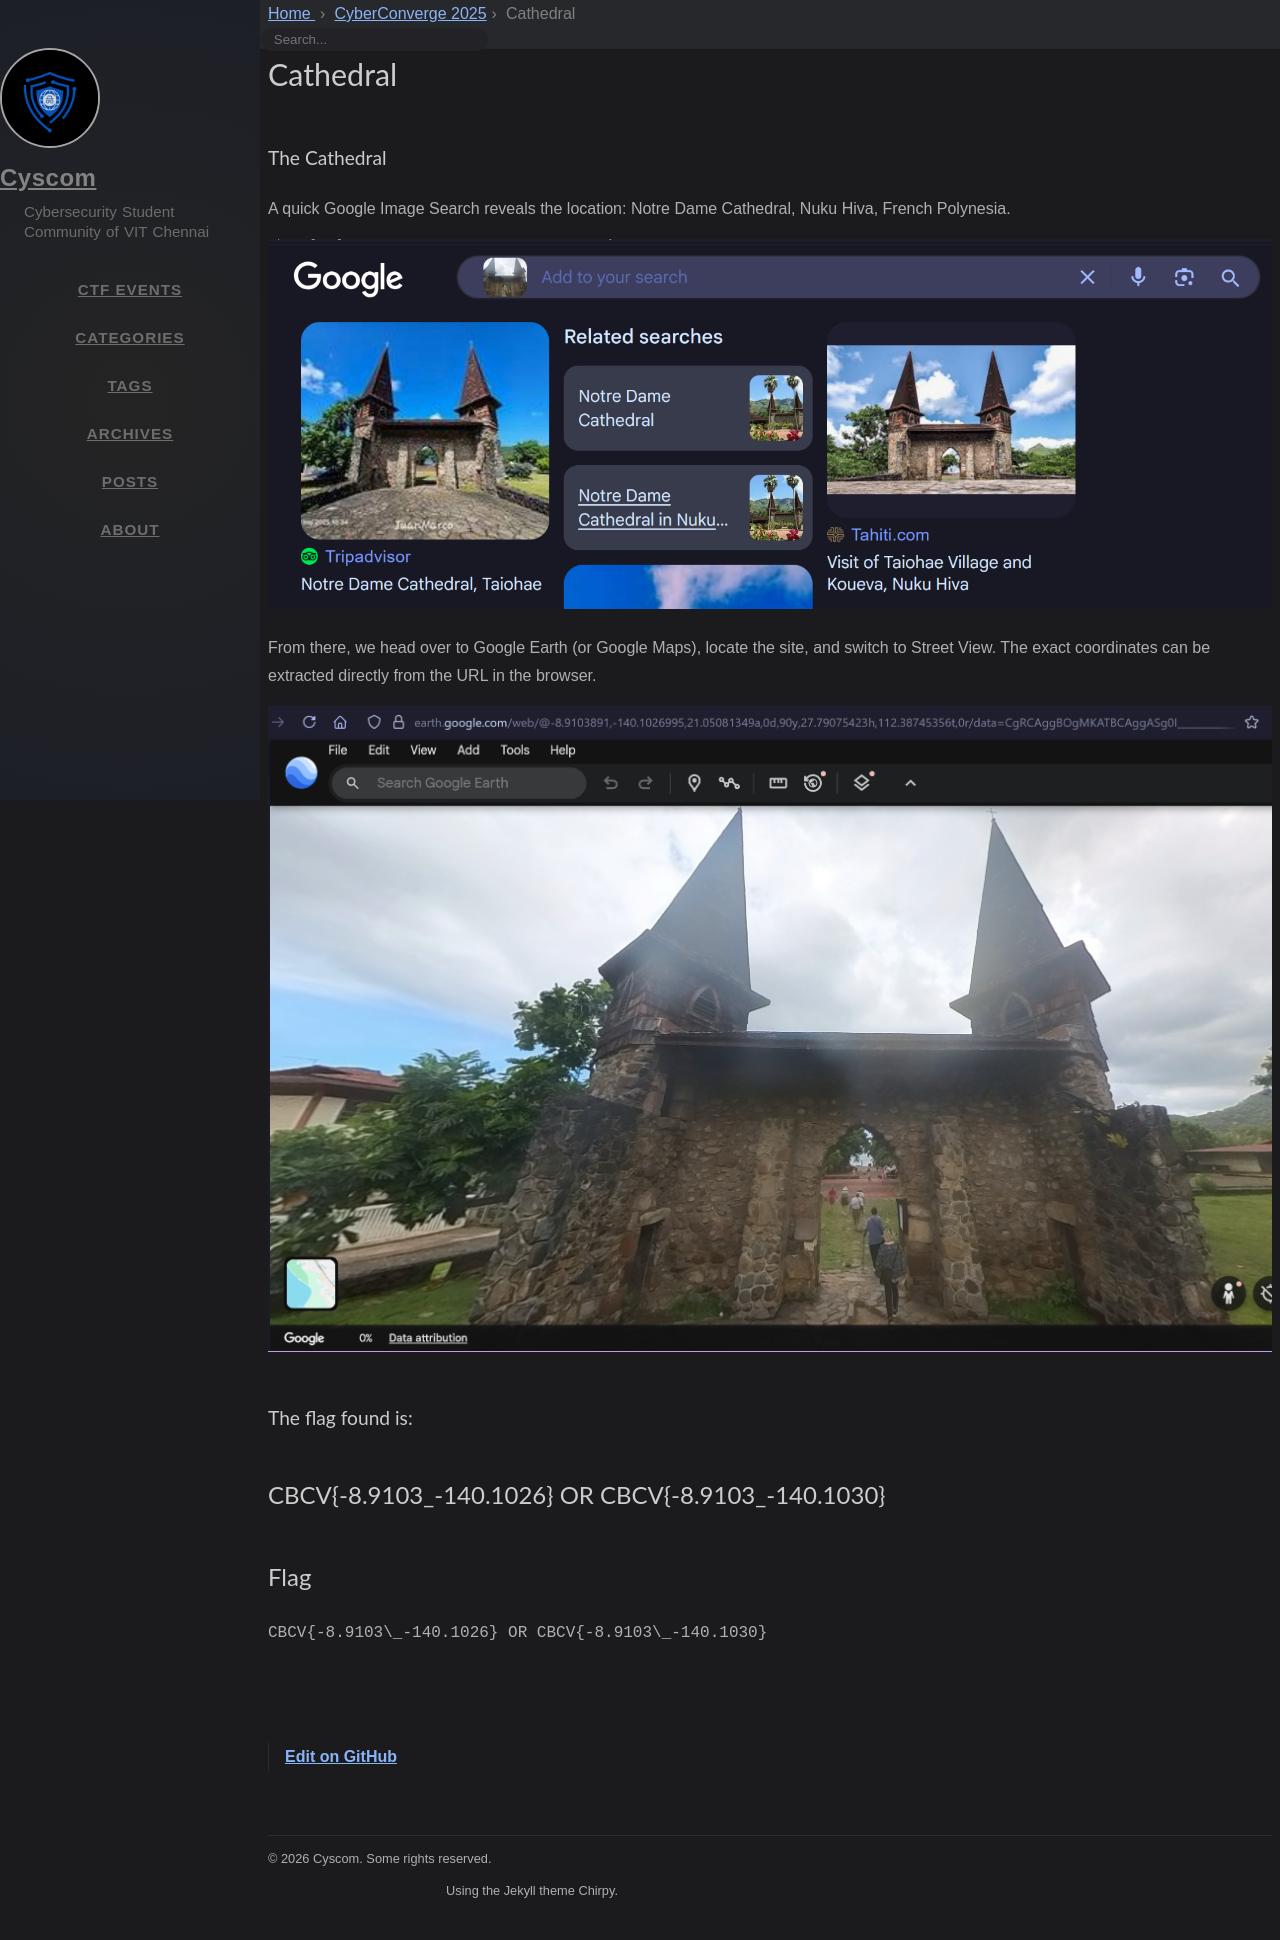

repository: cyscomvit/writeups · page: writeups/CyberConverge_2025/04-Cathedral.html · generator: jekyll

---
layout: writeup

title: Cathedral
difficulty: easy
points: 100
categories: [OSINT]
tags: []

flag: CBCV{-8.9103\_-140.1026}  OR  CBCV{-8.9103\_-140.1030}
---

### The Cathedral

A quick Google Image Search reveals the location: Notre Dame Cathedral, Nuku Hiva, French Polynesia.

<img src="./images/catser.png" />

From there, we head over to Google Earth (or Google Maps), locate the site, and switch to Street View. The exact coordinates can be extracted directly from the URL in the browser.

<img src="./images/catge.png" />

### The flag found is: 
## CBCV{-8.9103\_-140.1026}  OR  CBCV{-8.9103\_-140.1030}
